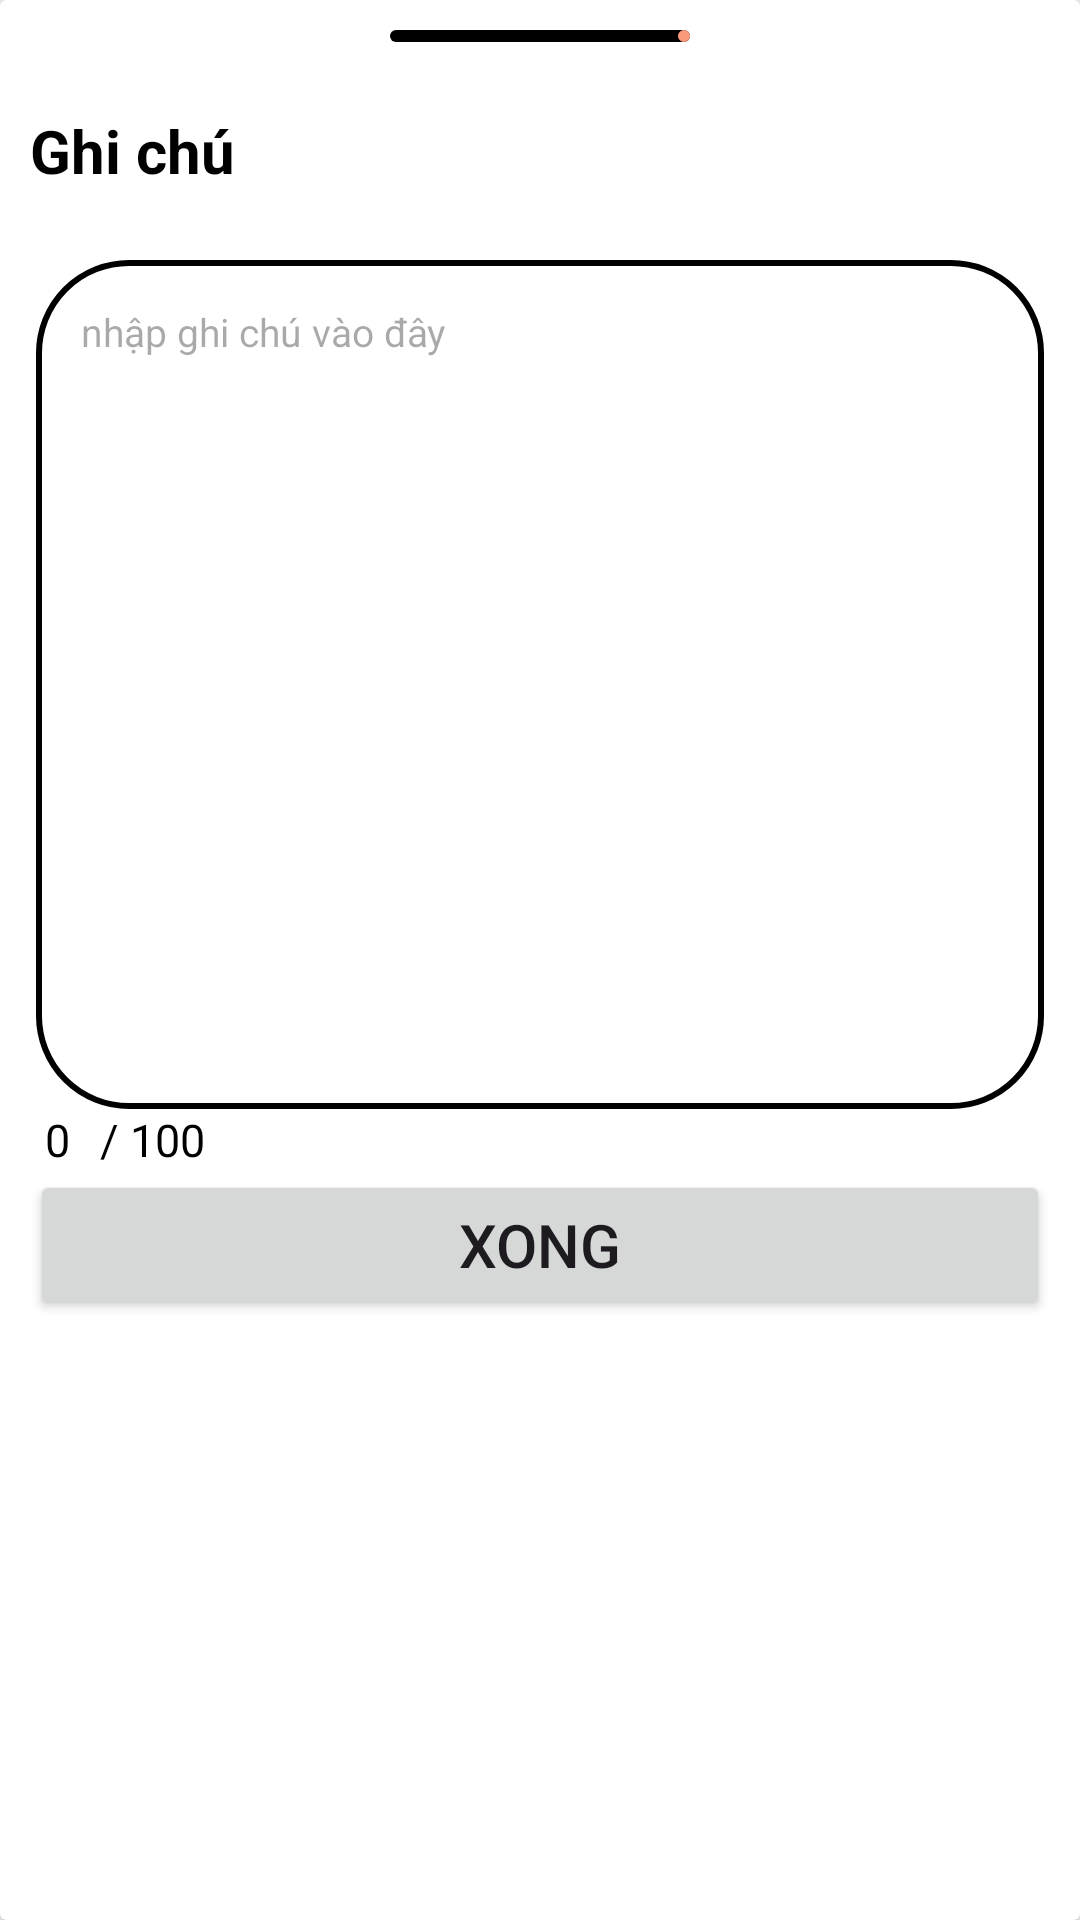

Here is an Android app screen rendered from its layout file. Give the layout XML and the strings, colors and styles it references.
<!-- AndroidManifest.xml: application theme Theme.QuanLyQuanAn -->
<!-- res/layout/fragment_button_sheet_note.xml -->
<?xml version="1.0" encoding="utf-8"?>
<androidx.cardview.widget.CardView xmlns:android="http://schemas.android.com/apk/res/android"
    xmlns:app="http://schemas.android.com/apk/res-auto"
    xmlns:tools="http://schemas.android.com/tools"
    android:id="@+id/bottom_sheet"
    android:layout_width="match_parent"
    android:layout_height="wrap_content"
    app:behavior_hideable="true"
    app:layout_behavior="android.support.design.widget.BottomSheetBehavior"
    >
    <LinearLayout
        android:background="@drawable/buttonsheetshape"
        android:layout_width="match_parent"
        android:layout_height="450dp"
        android:weightSum="5"
        android:orientation="vertical"
        android:padding="10dp"
        >
        <com.google.android.material.progressindicator.LinearProgressIndicator
            android:layout_width="100dp"
            android:layout_height="wrap_content"
            android:layout_gravity="center"
            app:trackColor="@color/black"
            />
        <TextView
            android:layout_weight="1"
            android:layout_width="match_parent"
            android:layout_height="wrap_content"
            android:text="Ghi chú"
            android:gravity="left|center_vertical"
            android:textStyle="bold"
            android:textSize="20dp"
            android:textColor="@color/black"
            />
        <EditText
            android:layout_weight="4"
            android:id="@+id/notecontent"
            android:textColor="@color/black"
            android:padding="15dp"
            android:layout_marginHorizontal="2dp"
            android:background="@drawable/btn_backgroud"
            android:textSize="13dp"
            android:gravity="top"
            android:hint="nhập ghi chú vào đây  "
            android:layout_width="match_parent"
            android:layout_height="100dp"/>
        <LinearLayout
            android:layout_width="match_parent"
            android:layout_height="wrap_content"
            android:orientation="horizontal">
            <TextView
                android:id="@+id/limitvalue"
                android:textColor="@color/black"
                android:textSize="15dp"
                android:paddingHorizontal="5dp"
                android:layout_width="wrap_content"
                android:layout_height="match_parent"
                android:text="0"/>
            <TextView
                android:id="@+id/limitlabel"
                android:textColor="@color/black"
                android:textSize="15dp"
                android:paddingHorizontal="5dp"
                android:layout_width="wrap_content"
                android:layout_height="match_parent"
                android:text="/ 100"/>
        </LinearLayout>
        <Button
            android:id="@+id/btndone"
            android:textSize="20dp"
            android:text="Xong"
            android:layout_width="match_parent"
            android:layout_height="50dp"/>
    </LinearLayout>

</androidx.cardview.widget.CardView>
<!-- resources referenced by this layout -->
<resources>
  <color name="black">#FF000000</color>
  <!-- drawable btn_backgroud (drawable) -->
  <?xml version="1.0" encoding="utf-8"?>
  <shape xmlns:android="http://schemas.android.com/apk/res/android">
      <solid android:color="#FFFF"></solid>
      <stroke android:color="@color/black" android:width="2dp"></stroke>
      <corners android:radius="30dp"/>
  </shape>
  <!-- drawable buttonsheetshape (drawable) -->
  <?xml version="1.0" encoding="utf-8"?>
  <shape xmlns:android="http://schemas.android.com/apk/res/android">
      <solid android:color="@color/white"/>
      <corners
          android:topRightRadius="25dp"
          android:topLeftRadius="25dp"/>
  </shape>
  <style name="Theme.QuanLyQuanAn" parent="Base.Theme.QuanLyQuanAn">
          <item name="colorPrimary">#FA9A7C</item> 
      </style>
  <color name="white">#FFFFFFFF</color>
  <style name="Base.Theme.QuanLyQuanAn" parent="Theme.Material3.DayNight.NoActionBar">
          
          
      </style>
</resources>
